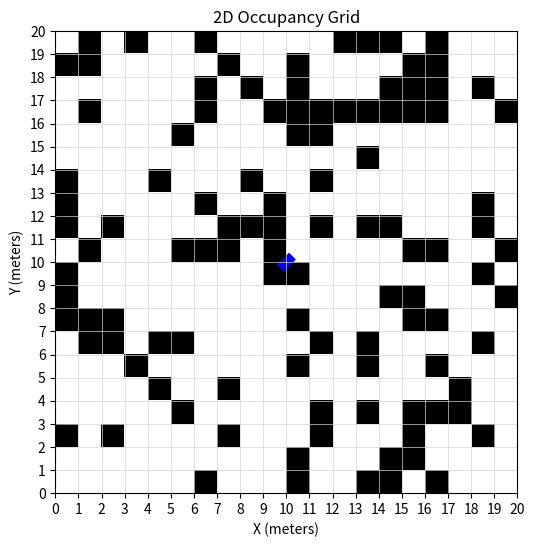

Here is the Python script that generated this plot:
import numpy as np
import matplotlib.pyplot as plt
from matplotlib.patches import Polygon

class RobotState:
    def __init__(self, x, y, yaw, kappa):
        self.x = x  # X position in meters
        self.y = y  # Y position in meters
        self.yaw = yaw  # Orientation in degrees
        self.kappa = kappa  # Curvature

class RobotModel:
    def __init__(self, length, width, wheelbase, max_steer_deg=35.0):
        self.length = float(length)  # Length of the robot in meters
        self.width = float(width)    # Width of the robot in meters
        self.wheelbase = float(wheelbase)  # Wheelbase in meters
        self.max_steer_deg = float(max_steer_deg)  # Maximum steering angle in degrees
        self.max_steer_rad = np.deg2rad(self.max_steer_deg)  # Max steering angle in radians

        self.max_curvature = np.tan(self.max_steer_rad) / self.wheelbase  # Max curvature
    
    def __repr__(self):
        return (f"RobotModel(length={self.length}, width={self.width}, "
                f"wheelbase={self.wheelbase}, max_steer_rad={self.max_steer_rad:.3f}, "
                f"max_curvature={self.max_curvature:.4f})")

def draw_robot(state,model):
    L = model.length
    W = model.width

    body = np.array([
        [+L/2, +W/2], #front-left
        [+L/2, -W/2], #front-right
        [-L/2, -W/2], # rear-right
        [-L/2, +W/2], # rear-left
    ])

    c,s = np.cos(np.deg2rad(state.yaw)), np.sin(np.deg2rad(state.yaw))
    R = np.array([[c, -s],
                  [s,  c]])
    body_world = (R @ body.T).T
    body_world[:,0] += state.x
    body_world[:,1] += state.y

    return body_world

rows, cols = 20, 20
grid = np.random.choice([0, 1], size=(rows, cols), p=[0.75, 0.25])

state = RobotState(x=10, y=10, yaw=45, kappa=0.1)
model = RobotModel(length=0.625, width=0.3, wheelbase=0.425)
robot_body = draw_robot(state, model)

robot_place = Polygon(robot_body, closed=True, color='blue', facecolor="none",linewidth=2)

fig, ax = plt.subplots(figsize=(6, 6))

# Map the array to [0, cols] x [0, rows]
ax.imshow(
    grid,
    cmap="gray_r",
    origin="lower",
    extent=[0, cols, 0, rows]  # left, right, bottom, top
)

ax.set_title("2D Occupancy Grid")
ax.set_xlabel("X (meters)")
ax.set_ylabel("Y (meters)")

# Integer ticks from 0 to 20
ax.set_xticks(np.arange(0, cols + 1, 1))
ax.set_yticks(np.arange(0, rows + 1, 1))

# Grid lines exactly on cell boundaries
ax.grid(which="both", color="lightgray", linewidth=0.5)

ax.set_xlim(0, cols)
ax.set_ylim(0, rows)
ax.set_aspect("equal")
ax.add_patch(robot_place)

print(model)

plt.show()